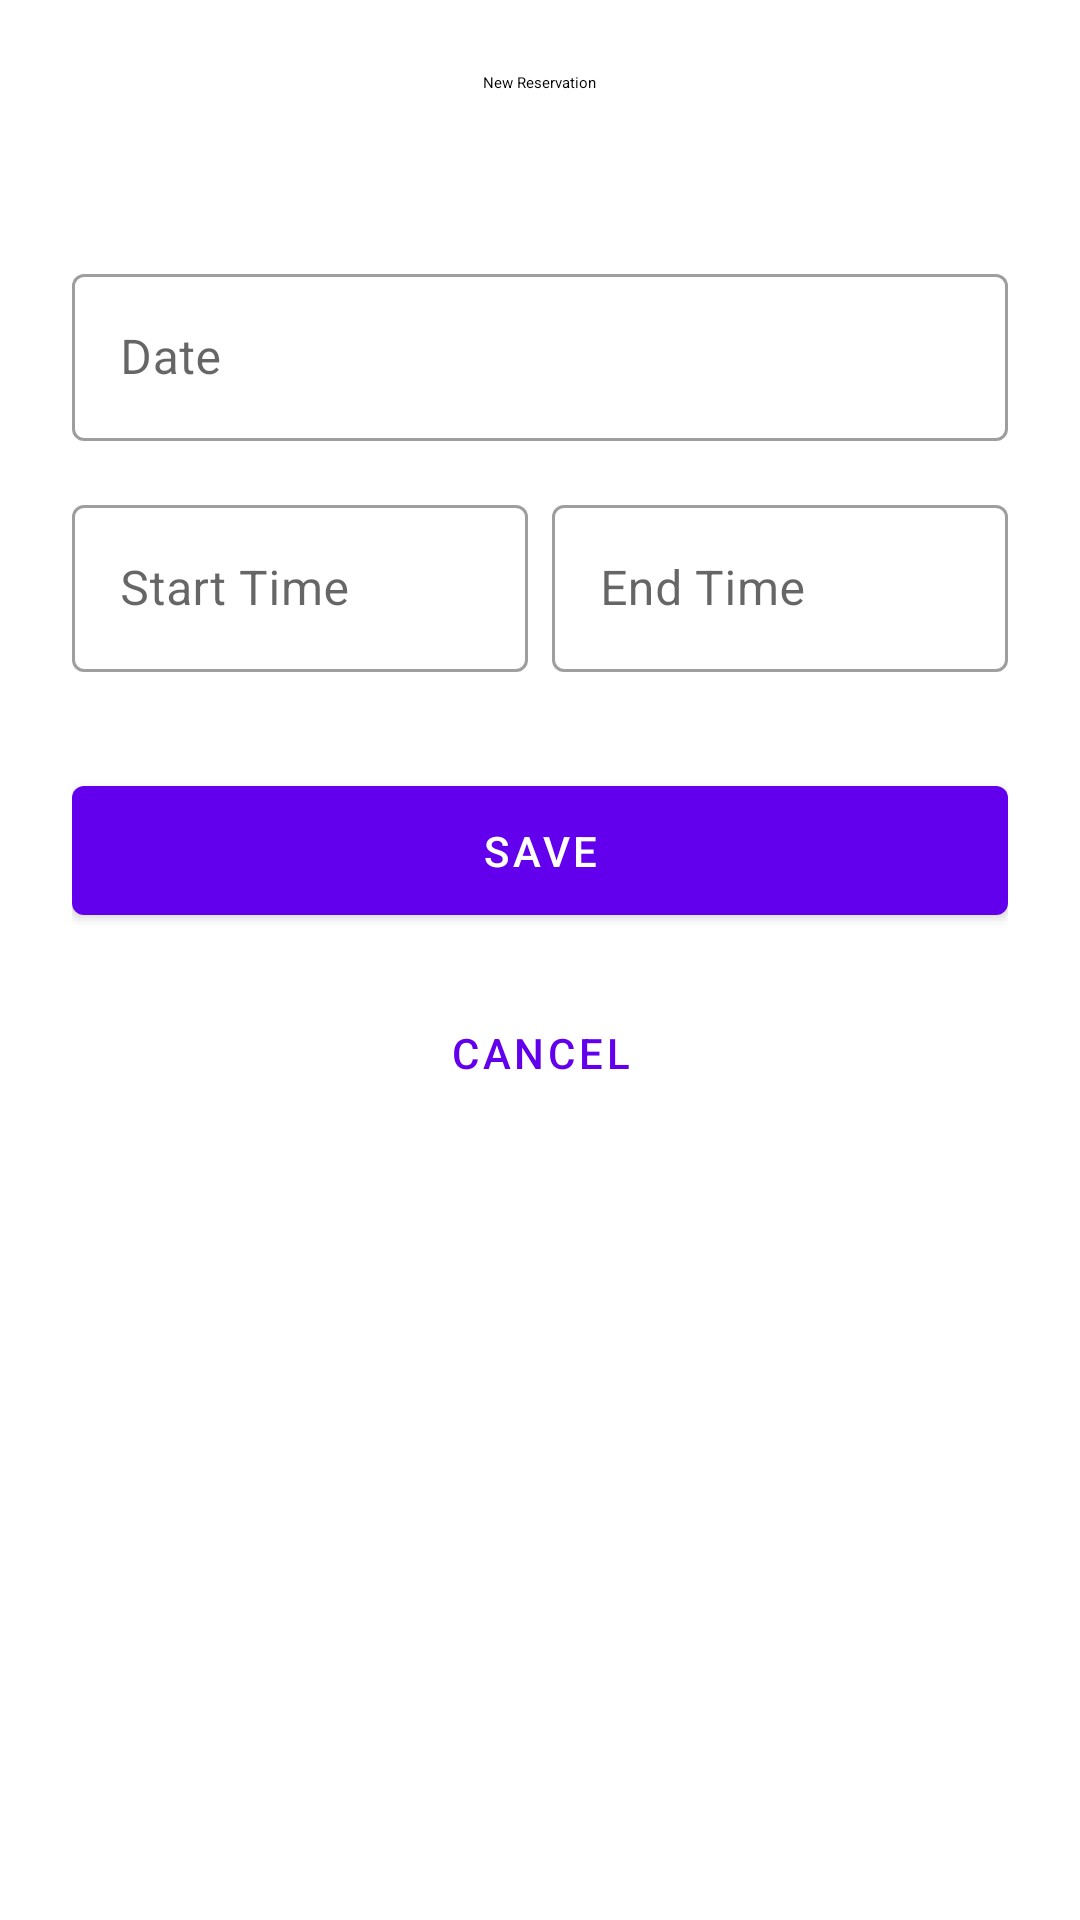

Write the Android layout XML for this screen, with the resource values it uses.
<!-- AndroidManifest.xml: application theme Theme.LestStuddy -->
<!-- res/layout/fragment_reservation_form.xml -->
<?xml version="1.0" encoding="utf-8"?>
<androidx.core.widget.NestedScrollView xmlns:android="http://schemas.android.com/apk/res/android"
    xmlns:app="http://schemas.android.com/apk/res-auto"
    android:layout_width="match_parent"
    android:layout_height="match_parent"
    android:fillViewport="true">

    <androidx.constraintlayout.widget.ConstraintLayout
        android:layout_width="match_parent"
        android:layout_height="wrap_content"
        android:padding="24dp">

        <TextView
            android:id="@+id/text_title"
            android:layout_width="wrap_content"
            android:layout_height="wrap_content"
            android:text="@string/title_new_reservation"
            android:textAppearance="?attr/textAppearanceHeadlineMedium"
            app:layout_constraintEnd_toEndOf="parent"
            app:layout_constraintStart_toStartOf="parent"
            app:layout_constraintTop_toTopOf="parent" />

        <TextView
            android:id="@+id/text_room_name"
            android:layout_width="0dp"
            android:layout_height="wrap_content"
            android:layout_marginTop="24dp"
            android:textAppearance="?attr/textAppearanceTitleLarge"
            app:layout_constraintEnd_toEndOf="parent"
            app:layout_constraintStart_toStartOf="parent"
            app:layout_constraintTop_toBottomOf="@id/text_title" />

        <com.google.android.material.textfield.TextInputLayout
            android:id="@+id/layout_date"
            style="@style/Widget.MaterialComponents.TextInputLayout.OutlinedBox"
            android:layout_width="0dp"
            android:layout_height="wrap_content"
            android:layout_marginTop="24dp"
            android:hint="Date"
            app:endIconMode="custom"
            app:layout_constraintEnd_toEndOf="parent"
            app:layout_constraintStart_toStartOf="parent"
            app:layout_constraintTop_toBottomOf="@id/text_room_name">

            <com.google.android.material.textfield.TextInputEditText
                android:id="@+id/edit_date"
                android:layout_width="match_parent"
                android:layout_height="wrap_content"
                android:focusable="false"
                android:inputType="none" />
        </com.google.android.material.textfield.TextInputLayout>

        <com.google.android.material.textfield.TextInputLayout
            android:id="@+id/layout_start_time"
            style="@style/Widget.MaterialComponents.TextInputLayout.OutlinedBox"
            android:layout_width="0dp"
            android:layout_height="wrap_content"
            android:layout_marginTop="16dp"
            android:hint="Start Time"
            app:layout_constraintEnd_toStartOf="@+id/layout_end_time"
            app:layout_constraintHorizontal_bias="0.5"
            app:layout_constraintStart_toStartOf="parent"
            app:layout_constraintTop_toBottomOf="@id/layout_date">

            <com.google.android.material.textfield.TextInputEditText
                android:id="@+id/edit_start_time"
                android:layout_width="match_parent"
                android:layout_height="wrap_content"
                android:focusable="false"
                android:inputType="none" />
        </com.google.android.material.textfield.TextInputLayout>

        <com.google.android.material.textfield.TextInputLayout
            android:id="@+id/layout_end_time"
            style="@style/Widget.MaterialComponents.TextInputLayout.OutlinedBox"
            android:layout_width="0dp"
            android:layout_height="wrap_content"
            android:layout_marginStart="8dp"
            android:hint="End Time"
            app:layout_constraintEnd_toEndOf="parent"
            app:layout_constraintHorizontal_bias="0.5"
            app:layout_constraintStart_toEndOf="@+id/layout_start_time"
            app:layout_constraintTop_toTopOf="@id/layout_start_time">

            <com.google.android.material.textfield.TextInputEditText
                android:id="@+id/edit_end_time"
                android:layout_width="match_parent"
                android:layout_height="wrap_content"
                android:focusable="false"
                android:inputType="none" />
        </com.google.android.material.textfield.TextInputLayout>

        <com.google.android.material.button.MaterialButton
            android:id="@+id/button_save"
            android:layout_width="0dp"
            android:layout_height="wrap_content"
            android:layout_marginTop="32dp"
            android:padding="12dp"
            android:text="@string/btn_save"
            app:layout_constraintEnd_toEndOf="parent"
            app:layout_constraintStart_toStartOf="parent"
            app:layout_constraintTop_toBottomOf="@id/layout_start_time" />

        <com.google.android.material.button.MaterialButton
            android:id="@+id/button_cancel"
            style="@style/Widget.MaterialComponents.Button.TextButton"
            android:layout_width="wrap_content"
            android:layout_height="wrap_content"
            android:layout_marginTop="16dp"
            android:text="@string/btn_cancel"
            app:layout_constraintEnd_toEndOf="parent"
            app:layout_constraintStart_toStartOf="parent"
            app:layout_constraintTop_toBottomOf="@id/button_save" />

    </androidx.constraintlayout.widget.ConstraintLayout>
</androidx.core.widget.NestedScrollView>
<!-- resources referenced by this layout -->
<resources>
  <string name="btn_cancel">Cancel</string>
  <string name="btn_save">Save</string>
  <string name="title_new_reservation">New Reservation</string>
  <style name="Theme.LestStuddy" parent="Theme.MaterialComponents.DayNight.NoActionBar">
          
          <item name="colorPrimary">@color/purple_500</item>
          <item name="colorPrimaryVariant">@color/purple_700</item>
          <item name="colorOnPrimary">@color/white</item>
          
          <item name="colorSecondary">@color/teal_200</item>
          <item name="colorSecondaryVariant">@color/teal_700</item>
          <item name="colorOnSecondary">@color/black</item>
          
          <item name="android:statusBarColor">?attr/colorPrimaryVariant</item>
          
      </style>
  <!-- not gathered from this repository: default colours our renderer supplied (Android Studio template values) -->
  <color name="purple_500">#FF6200EE</color>
  <color name="purple_700">#FF3700B3</color>
  <color name="teal_200">#FF03DAC5</color>
  <color name="teal_700">#FF018786</color>
  <color name="black">#FF000000</color>
  <color name="white">#FFFFFFFF</color>
</resources>
